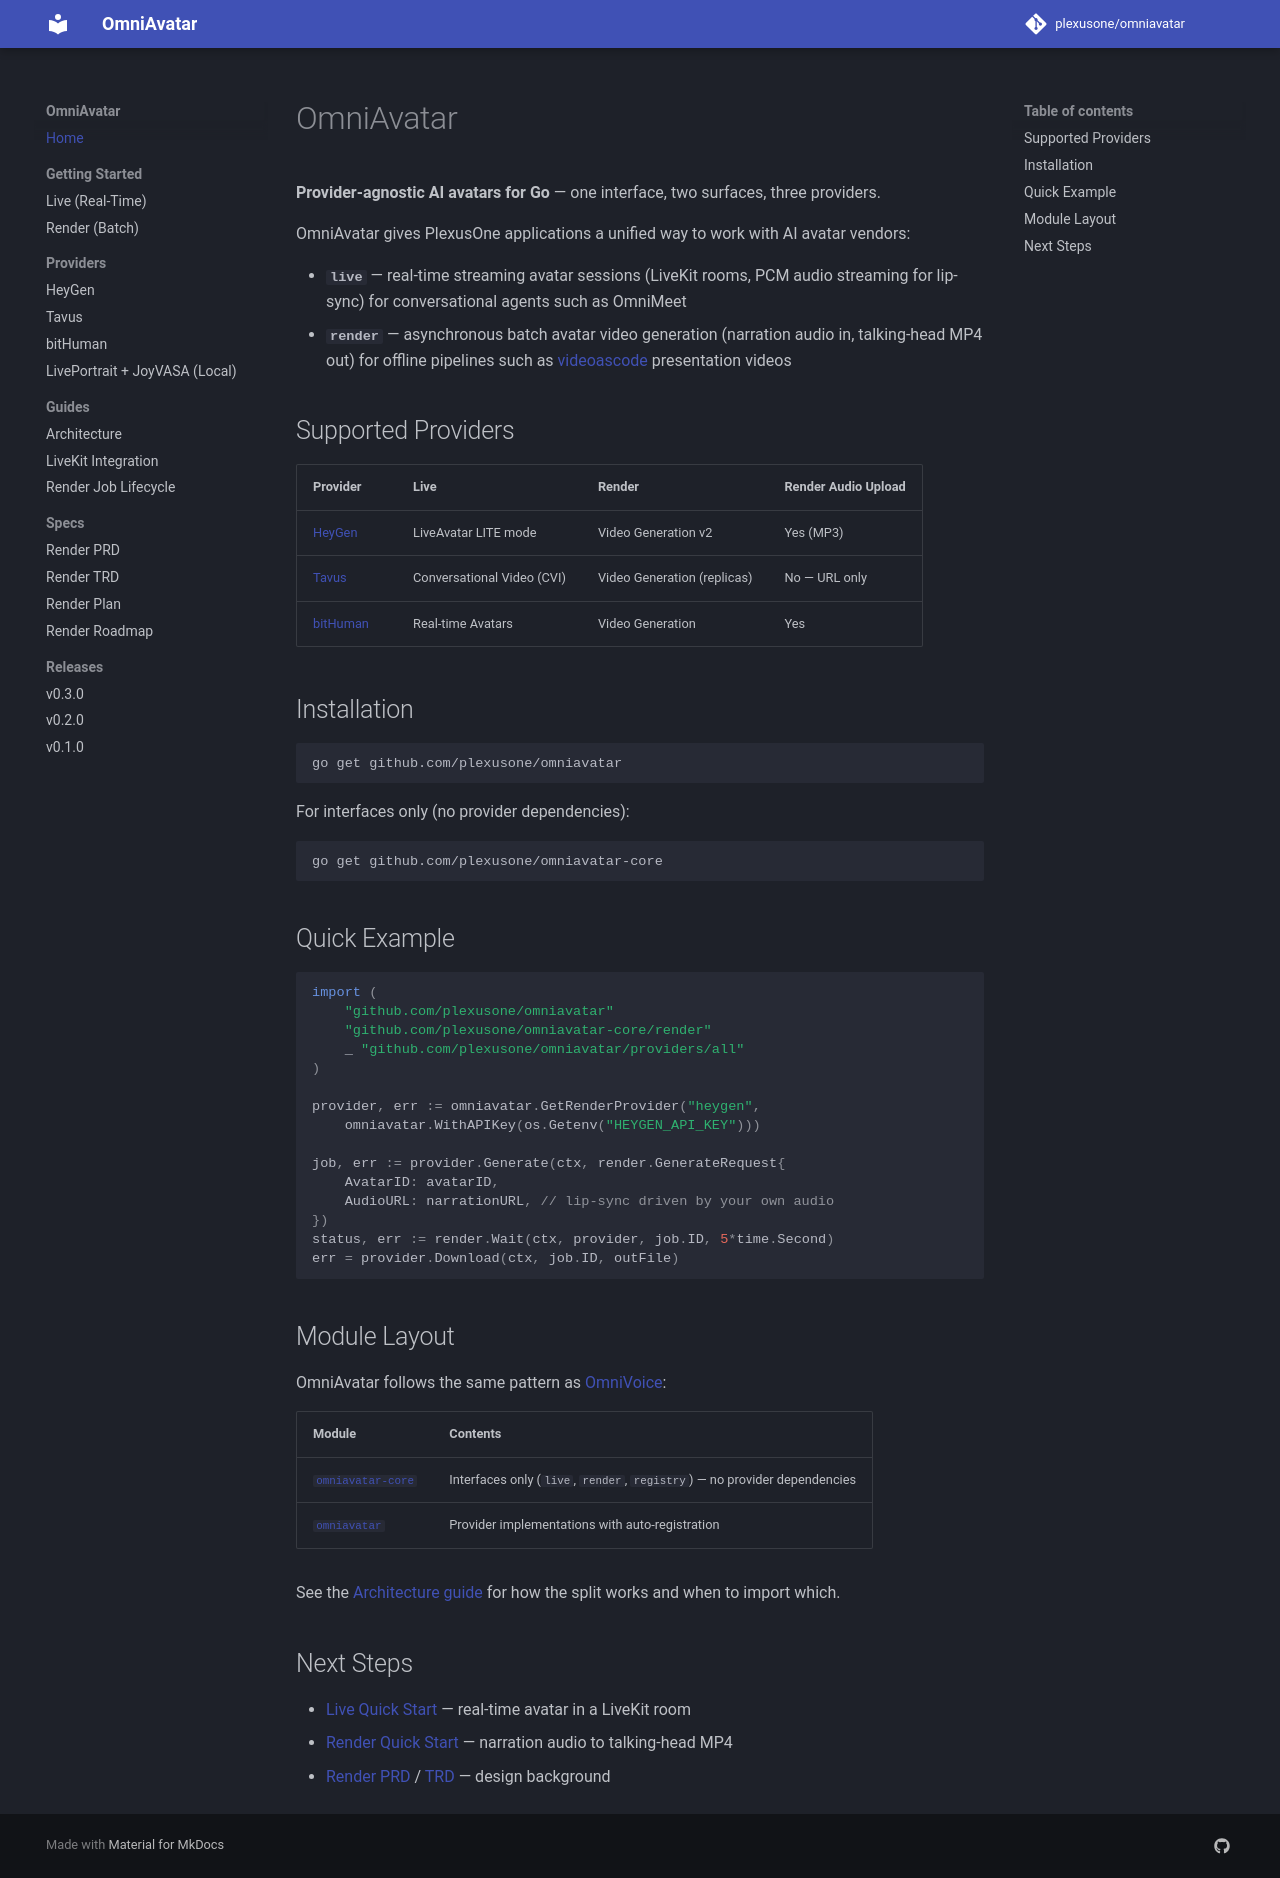

repository: plexusone/omniavatar · page: index.html · generator: mkdocs

# OmniAvatar

**Provider-agnostic AI avatars for Go** — one interface, two surfaces, three providers.

OmniAvatar gives PlexusOne applications a unified way to work with AI avatar vendors:

- **`live`** — real-time streaming avatar sessions (LiveKit rooms, PCM audio streaming for lip-sync) for conversational agents such as OmniMeet
- **`render`** — asynchronous batch avatar video generation (narration audio in, talking-head MP4 out) for offline pipelines such as [videoascode](https://github.com/grokify/videoascode) presentation videos

## Supported Providers

| Provider | Live | Render | Render Audio Upload |
|----------|------|--------|---------------------|
| [HeyGen](providers/heygen.md) | LiveAvatar LITE mode | Video Generation v2 | Yes (MP3) |
| [Tavus](providers/tavus.md) | Conversational Video (CVI) | Video Generation (replicas) | No — URL only |
| [bitHuman](providers/bithuman.md) | Real-time Avatars | Video Generation | Yes |

## Installation

```bash
go get github.com/plexusone/omniavatar
```

For interfaces only (no provider dependencies):

```bash
go get github.com/plexusone/omniavatar-core
```

## Quick Example

```go
import (
    "github.com/plexusone/omniavatar"
    "github.com/plexusone/omniavatar-core/render"
    _ "github.com/plexusone/omniavatar/providers/all"
)

provider, err := omniavatar.GetRenderProvider("heygen",
    omniavatar.WithAPIKey(os.Getenv("HEYGEN_API_KEY")))

job, err := provider.Generate(ctx, render.GenerateRequest{
    AvatarID: avatarID,
    AudioURL: narrationURL, // lip-sync driven by your own audio
})
status, err := render.Wait(ctx, provider, job.ID, 5*time.Second)
err = provider.Download(ctx, job.ID, outFile)
```

## Module Layout

OmniAvatar follows the same pattern as [OmniVoice](https://github.com/plexusone/omnivoice-core):

| Module | Contents |
|--------|----------|
| [`omniavatar-core`](https://github.com/plexusone/omniavatar-core) | Interfaces only (`live`, `render`, `registry`) — no provider dependencies |
| [`omniavatar`](https://github.com/plexusone/omniavatar) | Provider implementations with auto-registration |

See the [Architecture guide](guides/architecture.md) for how the split works and when to import which.

## Next Steps

- [Live Quick Start](getting-started/live.md) — real-time avatar in a LiveKit room
- [Render Quick Start](getting-started/render.md) — narration audio to talking-head MP4
- [Render PRD](specs/render/PRD.md) / [TRD](specs/render/TRD.md) — design background
